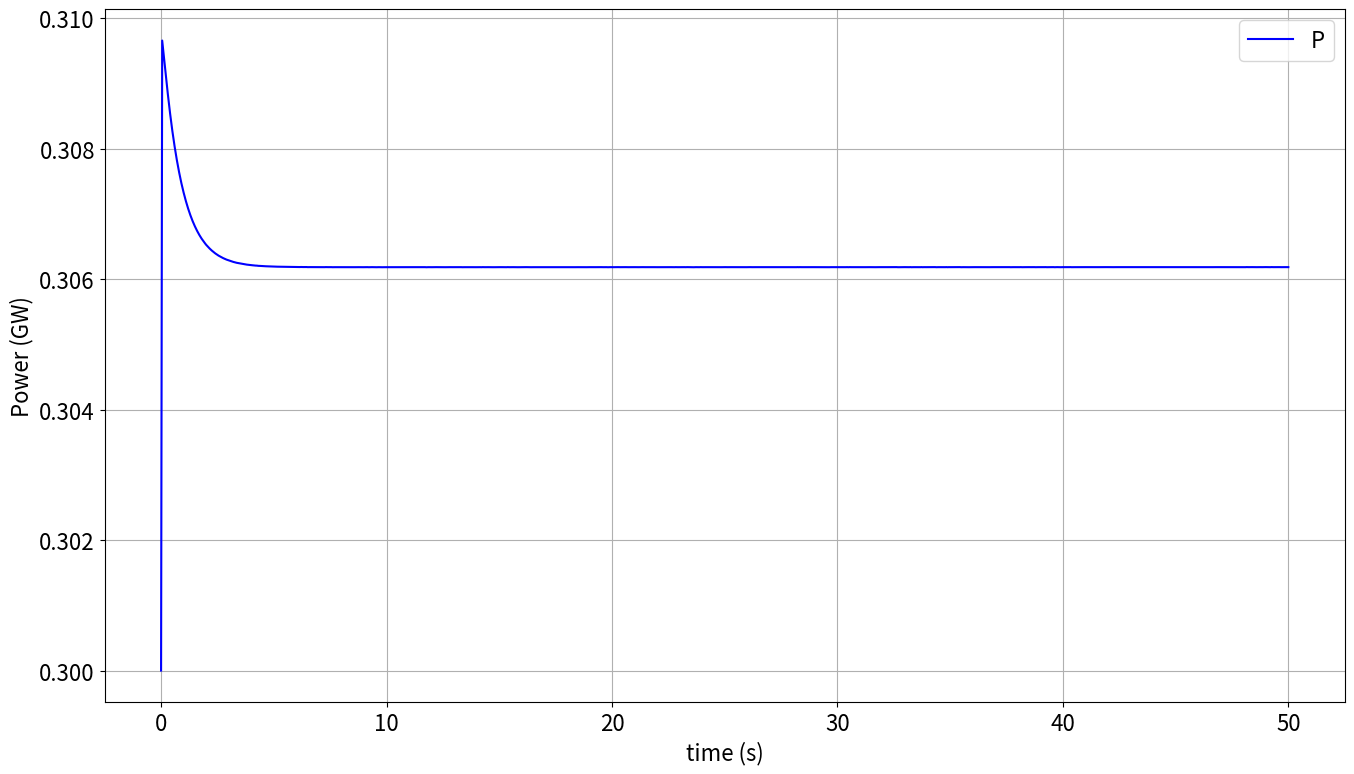

This chart was generated by the following Python code:
from scipy.integrate import odeint,solve_ivp
import numpy as np
import matplotlib.pyplot as plt
plt.rcParams.update({'font.size': 16})
plt.rcParams["figure.figsize"] = (16, 9)

# initial data
L = 0.8066e-6 # second, LAMBDA mean generation time, not L diffusion length
li = 1e-5 * np.array([0.0125, 0.0292, 0.0895, 0.2575, 0.6037, 2.6688])   # decay constant, per second
b = 319e-5
bi = 1e-5 * np.array([6.124, 71.40, 34.86, 114.1, 69.92, 22.68])

P_0 = 300e3  # kW thermal
Delta_T = 460 # °C
Tin_0 = 400 # °C
M_f = 2132 # kg
C_f = 376e-3 # kJ/(kg*K)
M_c = 5429 # kg
C_c = 146e-3 # kJ/(kg*K)
G = 25757 # kg/s

# feedback coefficients
# typical values for a PWR are:
alpha_c = - 1.22671e-5 - 0.7741e-5        #      alpha_c + alpha_r   [pcm/°C --> pure number/K]
alpha_f = - 0.151e-5 - 0.0429e-5          #      alpha_d + alpha_a   [pcm/°C --> pure number/K]
alpha_h = 10e-5                           #      ah ~ 10-15   [pcm/cm --> pure number/K]

# Calculation Parameters
l=(np.sum(np.divide(bi,li))/b)**(-1)
K=P_0/Delta_T # kW/°C
tau_f=M_f*C_f/K #s
tau_c=M_c*C_c/K #s
tau_0=M_c/G #s

# initial conditions
C_0=(P_0/L)*np.divide(bi,li)
TH_0=np.array([[Tin_0+P_0/(2*G*C_c)+Delta_T], [Tin_0+P_0/(2*G*C_c)]])
NEU_0=np.append(P_0,C_0)
PWR_0=np.append(NEU_0, TH_0)

# time points
t_0=0
t_f=50
t_span = (t_0, t_f)
t = np.linspace(t_0, t_f, 1000)

#Input
rho_0=0
dh=1
U = [dh, Tin_0]

# Model    
def Dyn6_model(t, state):
    P,C1,C2,C3,C4,C5,C6,Tf,Tc = state
    dPdt = (alpha_h*U[0]+alpha_f*(Tf-TH_0[0, 0])+alpha_c*(Tc-TH_0[1, 0])-b)*P/L + li[0]*C1+li[1]*C2+li[2]*C3+li[3]*C4+li[4]*C5+li[5]*C6
    dC1dt = (bi[0]/L)*P-li[0]*C1
    dC2dt = (bi[1]/L)*P-li[1]*C2
    dC3dt = (bi[2]/L)*P-li[2]*C3
    dC4dt = (bi[3]/L)*P-li[3]*C4
    dC5dt = (bi[4]/L)*P-li[4]*C5
    dC6dt = (bi[5]/L)*P-li[5]*C6
    dTfdt = P/(M_f*C_f) - K * (Tf-Tc) / (M_f*C_f)
    dTcdt = K*(Tf-Tc)/(M_c*C_c)-2*G*(Tc-U[1])/(M_c)
    dXdt = [dPdt,dC1dt,dC2dt,dC3dt,dC4dt,dC5dt,dC6dt,dTfdt,dTcdt]
    return dXdt

# ODE solver
sol = solve_ivp(Dyn6_model, t_span, PWR_0, t_eval=t, method='RK45', rtol = 1e-6, atol = 1e-8)

# Plotting Results
plt.plot(t[0:len(sol.y[0])],sol.y[0]/10**6,'b-',label=r'P')
plt.ylabel('Power (GW)')
plt.xlabel('time (s)')
plt.legend(loc='best')
plt.grid()
plt.show()
exit()
plt.savefig('Power')
#
plt.cla()
plt.plot(t,sol.y[1],'r--',label=r'C1')
plt.ylabel('Precursor C1')
plt.xlabel('time (s)')
plt.legend(loc='best')
plt.grid()
plt.savefig('Precursor C1')

#
plt.cla()
plt.plot(t,sol.y[2],'r--',label=r'C2')
plt.ylabel('Precursor C2')
plt.xlabel('time (s)')
plt.legend(loc='best')
plt.grid()
plt.savefig('Precursor C2')
#
plt.cla()
plt.plot(t,sol.y[3],'r--',label=r'C3')
plt.ylabel('Precursor C3')
plt.xlabel('time (s)')
plt.legend(loc='best')
plt.grid()
plt.savefig('Precursor C3')
#
plt.cla()
plt.plot(t,sol.y[4],'r--',label=r'C4')
plt.ylabel('Precursor C4')
plt.xlabel('time (s)')
plt.legend(loc='best')
plt.grid()
plt.savefig('Precursor C4')
#
plt.cla()
plt.plot(t,sol.y[5],'r--',label=r'C5')
plt.ylabel('Precursor C5')
plt.xlabel('time (s)')
plt.legend(loc='best')
plt.grid()
plt.savefig('Precursor C5')
#
plt.cla()
plt.plot(t,sol.y[6],'r--',label=r'C6')
plt.ylabel('Precursor C6')
plt.xlabel('time (s)')
plt.legend(loc='best')
plt.grid()
plt.savefig('Precursor C6')
#
#
plt.cla()
plt.plot(t,sol.y[7],'g-',label=r'Tf')
plt.ylabel('Tf (°C)')
plt.xlabel('time (s)')
plt.legend(loc='best')
plt.grid()
plt.savefig('Tf')
#
#
plt.cla()
plt.plot(t,sol.y[8],'g-',label=r'Tc')
plt.ylabel('Tc (°C)')
plt.xlabel('time (s)')
plt.legend(loc='best')
plt.grid()
plt.savefig('Tc')
#
#
plt.cla()
plt.plot(t,2*sol.y[8]-U[1],'g-',label=r'Tout')
plt.ylabel('Tout (°C)')
plt.xlabel('time (s)')
plt.legend(loc='best')
plt.grid()
plt.savefig('Tout')
#
#
plt.cla()
plt.plot(t,(alpha_h*U[0]+alpha_f*(sol.y[7]-TH_0[0,0])+alpha_c*(sol.y[8]-TH_0[1,0]))*10**5,'k--',label=r'Reactivity (pcm)')
plt.ylabel('Reactivity (pcm)')
plt.xlabel('time (s)')
plt.legend(loc='best')
plt.grid()
plt.savefig('reactivity')
#
# Plotting Results in terms of variations
plt.cla()
plt.plot(t,(sol.y[0]-PWR_0[0])/10**3,'b-',label=r'P')
plt.ylabel('Power (MW)')
plt.xlabel('time (s)')
plt.legend(loc='best')
plt.grid()
plt.savefig('Power 1')
#
plt.cla()
plt.plot(t,(sol.y[1]-PWR_0[1]),'r--',label=r'C1')
plt.ylabel('Precursor C1')
plt.xlabel('time (s)')
plt.legend(loc='best')
plt.grid()
plt.savefig('Precursor C1 1')
#
plt.cla()
plt.plot(t,(sol.y[2]-PWR_0[2]),'r--',label=r'C2')
plt.ylabel('Precursor C2')
plt.xlabel('time (s)')
plt.legend(loc='best')
plt.grid()
plt.savefig('Precursor C2 1')
#
plt.cla()
plt.plot(t,(sol.y[3]-PWR_0[3]),'r--',label=r'C3')
plt.ylabel('Precursor C3')
plt.xlabel('time (s)')
plt.legend(loc='best')
plt.grid()
plt.savefig('Precursor C3 1')
#
plt.cla()
plt.plot(t,(sol.y[4]-PWR_0[4]),'r--',label=r'C4')
plt.ylabel('Precursor C4')
plt.xlabel('time (s)')
plt.legend(loc='best')
plt.grid()
plt.savefig('Precursor C4 1')
#
plt.cla()
plt.plot(t,(sol.y[5]-PWR_0[5]),'r--',label=r'C5')
plt.ylabel('Precursor C5')
plt.xlabel('time (s)')
plt.legend(loc='best')
plt.grid()
plt.savefig('Precursor C5 1')
#
plt.cla()
plt.plot(t,(sol.y[6]-PWR_0[6]),'r--',label=r'C6')
plt.ylabel('Precursor C6')
plt.xlabel('time (s)')
plt.legend(loc='best')
plt.grid()
plt.savefig('Precursor C6 1')
#
plt.cla()
plt.plot(t,(sol.y[7]-PWR_0[7]),'g-',label=r'Tf')
plt.ylabel('Tf (°C)')
plt.xlabel('time (s)')
plt.legend(loc='best')
plt.grid()
plt.savefig('Tf 1')
#
plt.cla()
plt.plot(t,(sol.y[8]-PWR_0[8]),'g-',label=r'Tc')
plt.ylabel('Tc (°C)')
plt.xlabel('time (s)')
plt.legend(loc='best')
plt.grid()
plt.savefig('Tc 1')
#
#
plt.cla()
plt.plot(t,2*sol.y[8]-U[1]-(2*PWR_0[8]-Tin_0),'g-',label=r'Tout')
plt.ylabel('Tout (°C)')
plt.xlabel('time (s)')
plt.legend(loc='best')
plt.grid()
plt.savefig('Tout 1')
#
#
plt.cla()
plt.plot(t,(alpha_h*U[0]+alpha_f*(sol.y[7]-TH_0[0,0])+alpha_c*(sol.y[8]-TH_0[1,0]))*10**5,'k--',label=r'Reactivity (pcm)')
plt.ylabel('Reactivity (pcm)')
plt.xlabel('time (s)')
plt.legend(loc='best')
plt.grid()
plt.savefig('Reactivity 1')
##